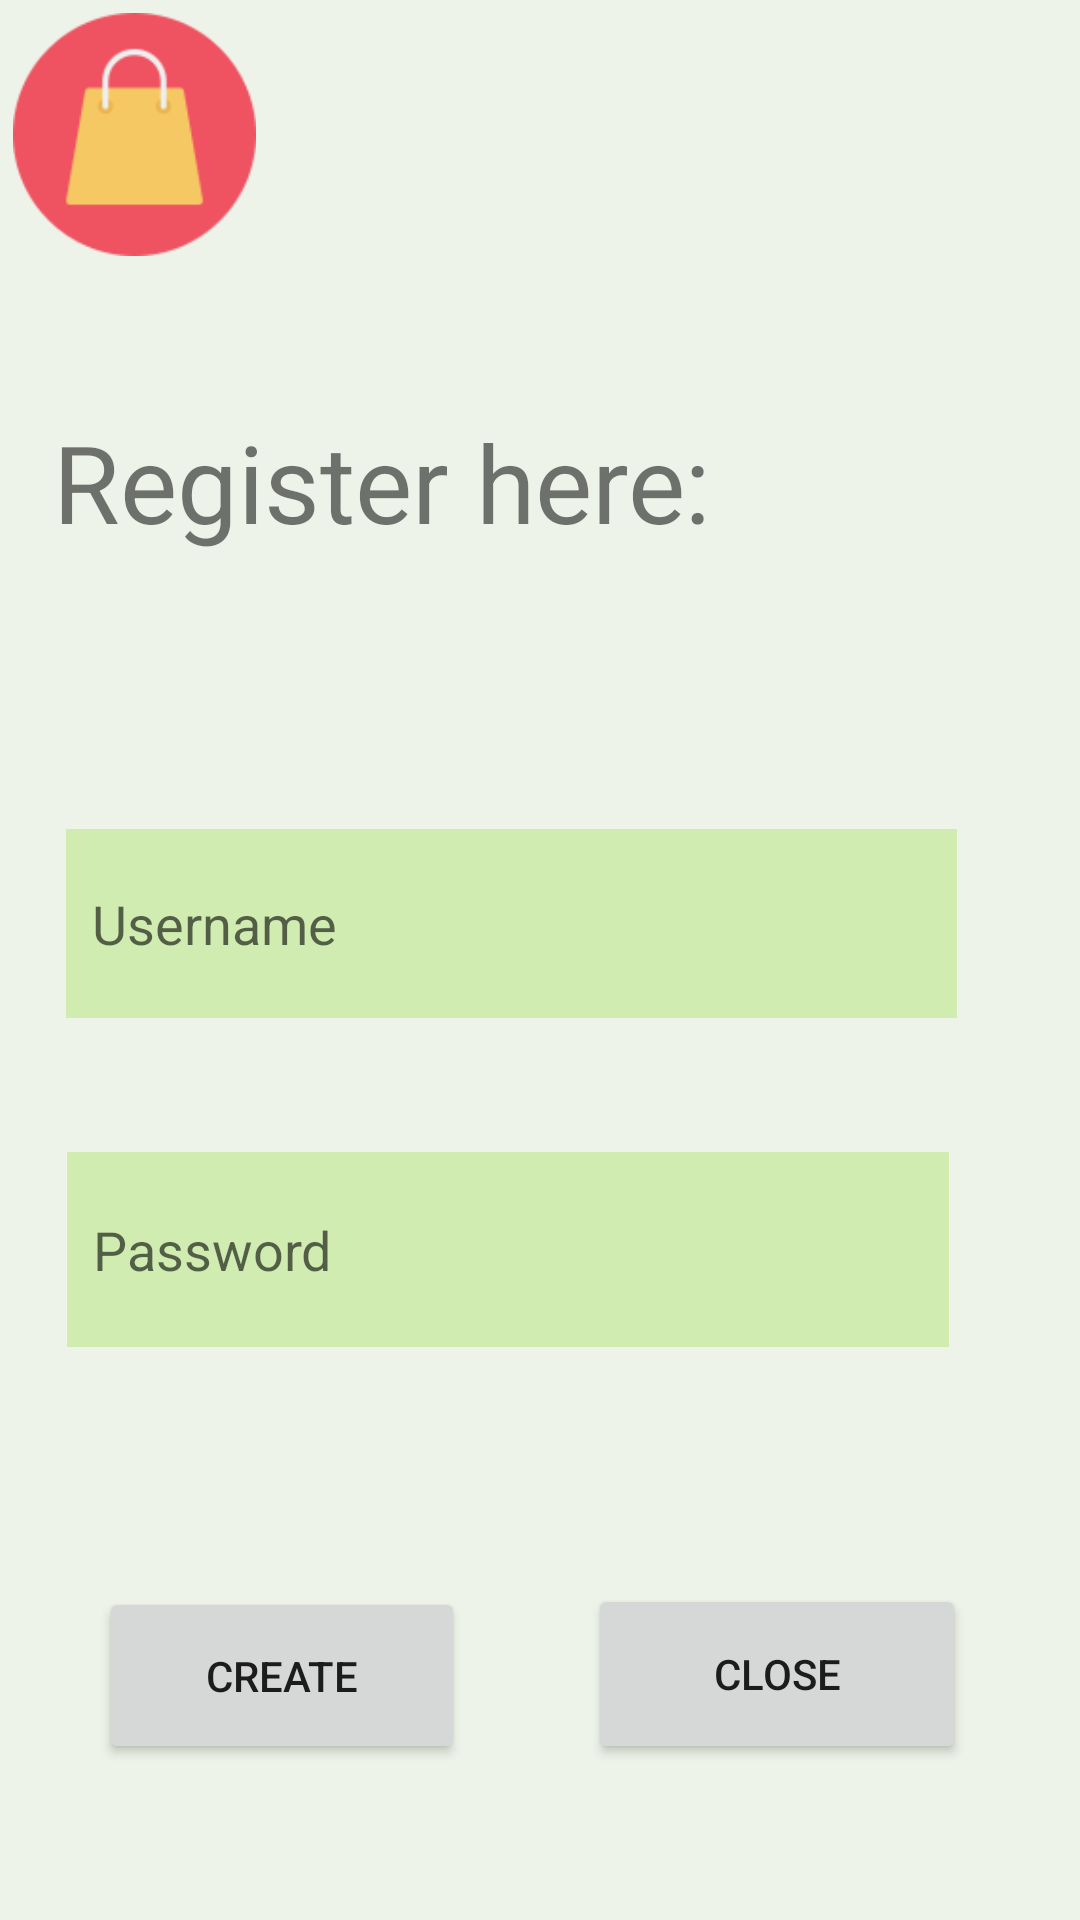

The Android layout XML behind this screen, and the referenced resources:
<!-- AndroidManifest.xml: application theme Theme.AplicatieShop -->
<!-- res/layout/activity_registration.xml -->
<?xml version="1.0" encoding="utf-8"?>
<androidx.constraintlayout.widget.ConstraintLayout xmlns:android="http://schemas.android.com/apk/res/android"
    xmlns:app="http://schemas.android.com/apk/res-auto"
    xmlns:tools="http://schemas.android.com/tools"
    android:layout_width="match_parent"
    android:layout_height="match_parent"
    android:background="#EEF3E9"
    tools:context=".RegistrationActivity">

    <TextView
        android:id="@+id/text3"
        android:layout_width="264dp"
        android:layout_height="74dp"
        android:text="Register here:"
        android:textSize="36sp"
        app:layout_constraintBottom_toBottomOf="parent"
        app:layout_constraintEnd_toEndOf="parent"
        app:layout_constraintHorizontal_bias="0.183"
        app:layout_constraintStart_toStartOf="parent"
        app:layout_constraintTop_toTopOf="parent"
        app:layout_constraintVertical_bias="0.241" />

    <EditText
        android:id="@+id/etRegName"
        android:layout_width="297dp"
        android:layout_height="63dp"
        android:layout_marginTop="140dp"
        android:background="#D0ECB0"
        android:ems="10"
        android:hint="  Username"
        android:inputType="textPersonName"
        app:layout_constraintBottom_toBottomOf="parent"
        app:layout_constraintEnd_toEndOf="parent"
        app:layout_constraintHorizontal_bias="0.35"
        app:layout_constraintStart_toStartOf="parent"
        app:layout_constraintTop_toTopOf="@+id/text3"
        app:layout_constraintVertical_bias="0.0" />

    <Button
        android:id="@+id/btnReg"
        android:layout_width="122dp"
        android:layout_height="59dp"
        android:layout_marginBottom="52dp"
        android:text="Create"
        android:textSize="14sp"
        app:layout_constraintBottom_toBottomOf="parent"
        app:layout_constraintEnd_toEndOf="parent"
        app:layout_constraintHorizontal_bias="0.138"
        app:layout_constraintStart_toStartOf="parent" />

    <Button
        android:id="@+id/btnClose"
        android:layout_width="126dp"
        android:layout_height="60dp"
        android:layout_marginBottom="52dp"
        android:text="Close"
        android:textSize="14sp"
        app:layout_constraintBottom_toBottomOf="parent"
        app:layout_constraintEnd_toEndOf="parent"
        app:layout_constraintHorizontal_bias="0.52"
        app:layout_constraintStart_toEndOf="@+id/btnReg" />

    <ImageView
        android:id="@+id/imageView2"
        android:layout_width="81dp"
        android:layout_height="85dp"
        app:layout_constraintBottom_toTopOf="@+id/text3"
        app:layout_constraintEnd_toEndOf="parent"
        app:layout_constraintHorizontal_bias="0.015"
        app:layout_constraintStart_toStartOf="parent"
        app:layout_constraintTop_toTopOf="parent"
        app:layout_constraintVertical_bias="0.047"
        app:srcCompat="@drawable/logo" />

    <EditText
        android:id="@+id/etRegPassword"
        android:layout_width="294dp"
        android:layout_height="65dp"
        android:background="#D0ECB0"
        android:ems="10"
        android:hint="  Password"
        android:inputType="textPassword"
        app:layout_constraintBottom_toBottomOf="parent"
        app:layout_constraintEnd_toEndOf="parent"
        app:layout_constraintHorizontal_bias="0.339"
        app:layout_constraintStart_toStartOf="parent"
        app:layout_constraintTop_toTopOf="@+id/etRegName"
        app:layout_constraintVertical_bias="0.36" />
</androidx.constraintlayout.widget.ConstraintLayout>
<!-- resources referenced by this layout -->
<resources>
  <!-- drawable logo: png bitmap (drawable, 4459 bytes) -->
  <style name="Theme.AplicatieShop" parent="Theme.MaterialComponents.DayNight.DarkActionBar">
          
          <item name="colorPrimary">@color/purple_500</item>
          <item name="colorPrimaryVariant">@color/purple_700</item>
          <item name="colorOnPrimary">@color/white</item>
          
          <item name="colorSecondary">@color/teal_200</item>
          <item name="colorSecondaryVariant">@color/teal_700</item>
          <item name="colorOnSecondary">@color/black</item>
          
          <item name="android:statusBarColor" tools:targetApi="l">?attr/colorPrimaryVariant</item>
          
      </style>
  <color name="purple_500">#4CAF50</color>
  <color name="purple_700">#9B9C9B</color>
  <color name="white">#FFFFFFFF</color>
  <color name="teal_200">#FF03DAC5</color>
  <color name="teal_700">#FF018786</color>
  <color name="black">#FF000000</color>
</resources>
